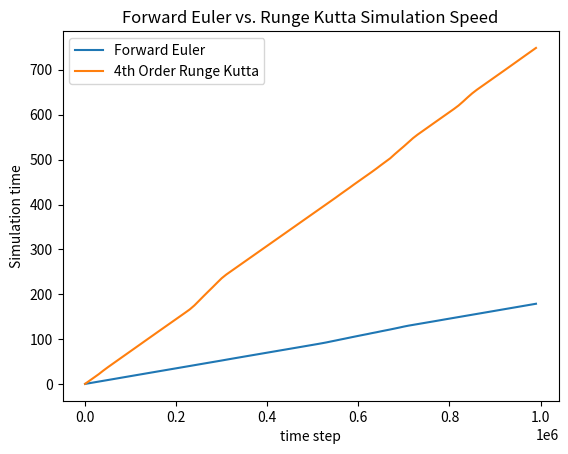

Python code for this plot:
# -*- coding: utf-8 -*-
"""
Created on Fri May 13 16:00:55 2022

[redacted]
"""
import matplotlib.pyplot as plt
import numpy as np

tarr = np.arange(0,100)*10000
arr1 = np.asarray([0.7386097999988124, 2.471157399999356, 4.206330400000297, 5.947380400000839, 7.679880200001207, 9.412366000000475, 11.150534100001096, 12.900614700000006, 14.668469000000186, 16.402305100000376, 18.13889560000098, 19.875974900001893, 21.616051799999696, 23.354801400000724, 25.093702300000587, 26.832000099999277, 28.565624800001387, 30.296648399998958, 32.02777509999942, 33.75891870000123, 35.48869270000068, 37.22955590000129, 38.960107900002185, 40.70141760000115, 42.44251540000187, 44.19560420000198, 45.928803300001164, 47.66511869999886, 49.395920599999954, 51.1299528999989, 52.8728873, 54.67015890000039, 56.44195509999918, 58.19630469999902, 59.944298499998695, 61.68273989999943, 63.41554349999933, 65.14683739999964, 66.8807779000017, 68.61531280000054, 70.35144639999999, 72.08594359999915, 73.81491989999995, 75.54615199999898, 77.27842030000102, 79.00948659999995, 80.7423447000001, 82.47543560000122, 84.21528849999959, 85.96005380000133, 87.70310660000177, 89.46134820000225, 91.24965150000207, 93.14206439999907, 95.25993120000203, 97.29688879999958, 99.41052570000102, 101.46490520000225, 103.574268700002, 105.66987169999993, 107.70896279999943, 109.74937440000213, 111.7168672000007, 113.83694200000173, 115.79132419999951, 117.92169479999939, 119.9232047000005, 121.92499750000206, 124.03386049999972, 126.18279640000037, 128.4015528000018, 130.40929770000002, 132.14364660000138, 133.8760035000014, 135.6053510999991, 137.33688619999884, 139.06819149999865, 140.79949580000175, 142.54993359999935, 144.33948880000025, 146.07681660000162, 147.81767730000138, 149.55102650000117, 151.2890993000001, 153.03140700000222, 154.77251220000107, 156.50686290000158, 158.24530420000156, 159.9881501000018, 161.73627530000158, 163.47505490000185, 165.21609890000036, 166.96603070000128, 168.70919680000225, 170.4438783000005, 172.18447799999922, 173.926209199999, 175.6761633999995, 177.4200626999991, 179.17381820000082])
arr2 = np.asarray([0.9212253999976383, 8.076425999999628, 15.236837199998263, 22.436277400000108, 30.380756999998994, 37.872978899999, 45.05431609999869, 52.22959369999808, 59.40515980000055, 66.54596149999998, 73.69899459999942, 80.85141739999744, 88.0303316999998, 95.21814090000044, 102.37046539999938, 109.51153250000061, 116.67702309999731, 123.80935680000039, 130.92605249999906, 138.04155669999818, 145.15887909999947, 152.27691839999898, 159.42429079999783, 166.7062464999981, 175.42850179999732, 185.62840610000057, 195.9117370999993, 205.9762974999976, 215.91566839999723, 226.0789799999984, 236.0063706999972, 244.15828589999728, 251.2801084999992, 258.4024711999991, 265.52576339999723, 272.65726150000046, 279.7748458999995, 286.8900920999986, 294.03346260000035, 301.15905439999915, 308.2791518999984, 315.39651439999943, 322.5196765999972, 329.64388549999785, 336.7636046999978, 343.8987980999991, 351.03518260000055, 358.17219679999835, 365.30106739999974, 372.4200448999982, 379.5395967999975, 386.6624269999993, 393.78534279999803, 400.9058134000006, 408.0283963999973, 415.15453290000005, 422.56038999999873, 429.7719404999989, 436.9110596999999, 444.3486178999992, 451.49431569999797, 458.6559653000004, 465.78851609999765, 472.9316082999976, 480.3286122999998, 488.0231953000002, 495.51216600000043, 502.96473139999944, 512.1967654, 520.9566491999976, 529.6184474999973, 538.6641731999989, 547.737728199998, 555.5954963999975, 562.7447670000001, 569.9102375000002, 577.0822604999994, 584.2776059999997, 591.4063303000003, 598.5438902999995, 605.6694805999978, 612.8044539000002, 620.4369894999982, 629.2905973999987, 638.6262394999976, 647.4850804999987, 655.3172467999975, 662.4634388999984, 669.6001235000003, 676.7359286999999, 683.8987309999975, 691.0413673000003, 698.1687724999974, 705.3776668999999, 712.5726525999999, 719.8177236999982, 727.0459327999997, 734.2530401000004, 741.4205767999993, 748.6021933999982])
plt.plot(tarr,arr1,label='Forward Euler')
plt.plot(tarr,arr2,label='4th Order Runge Kutta')
plt.title('Forward Euler vs. Runge Kutta Simulation Speed')
plt.ylabel('Simulation time')
plt.xlabel('time step')
plt.legend()
plt.savefig('FEvsRKtime.png', dpi=1200)